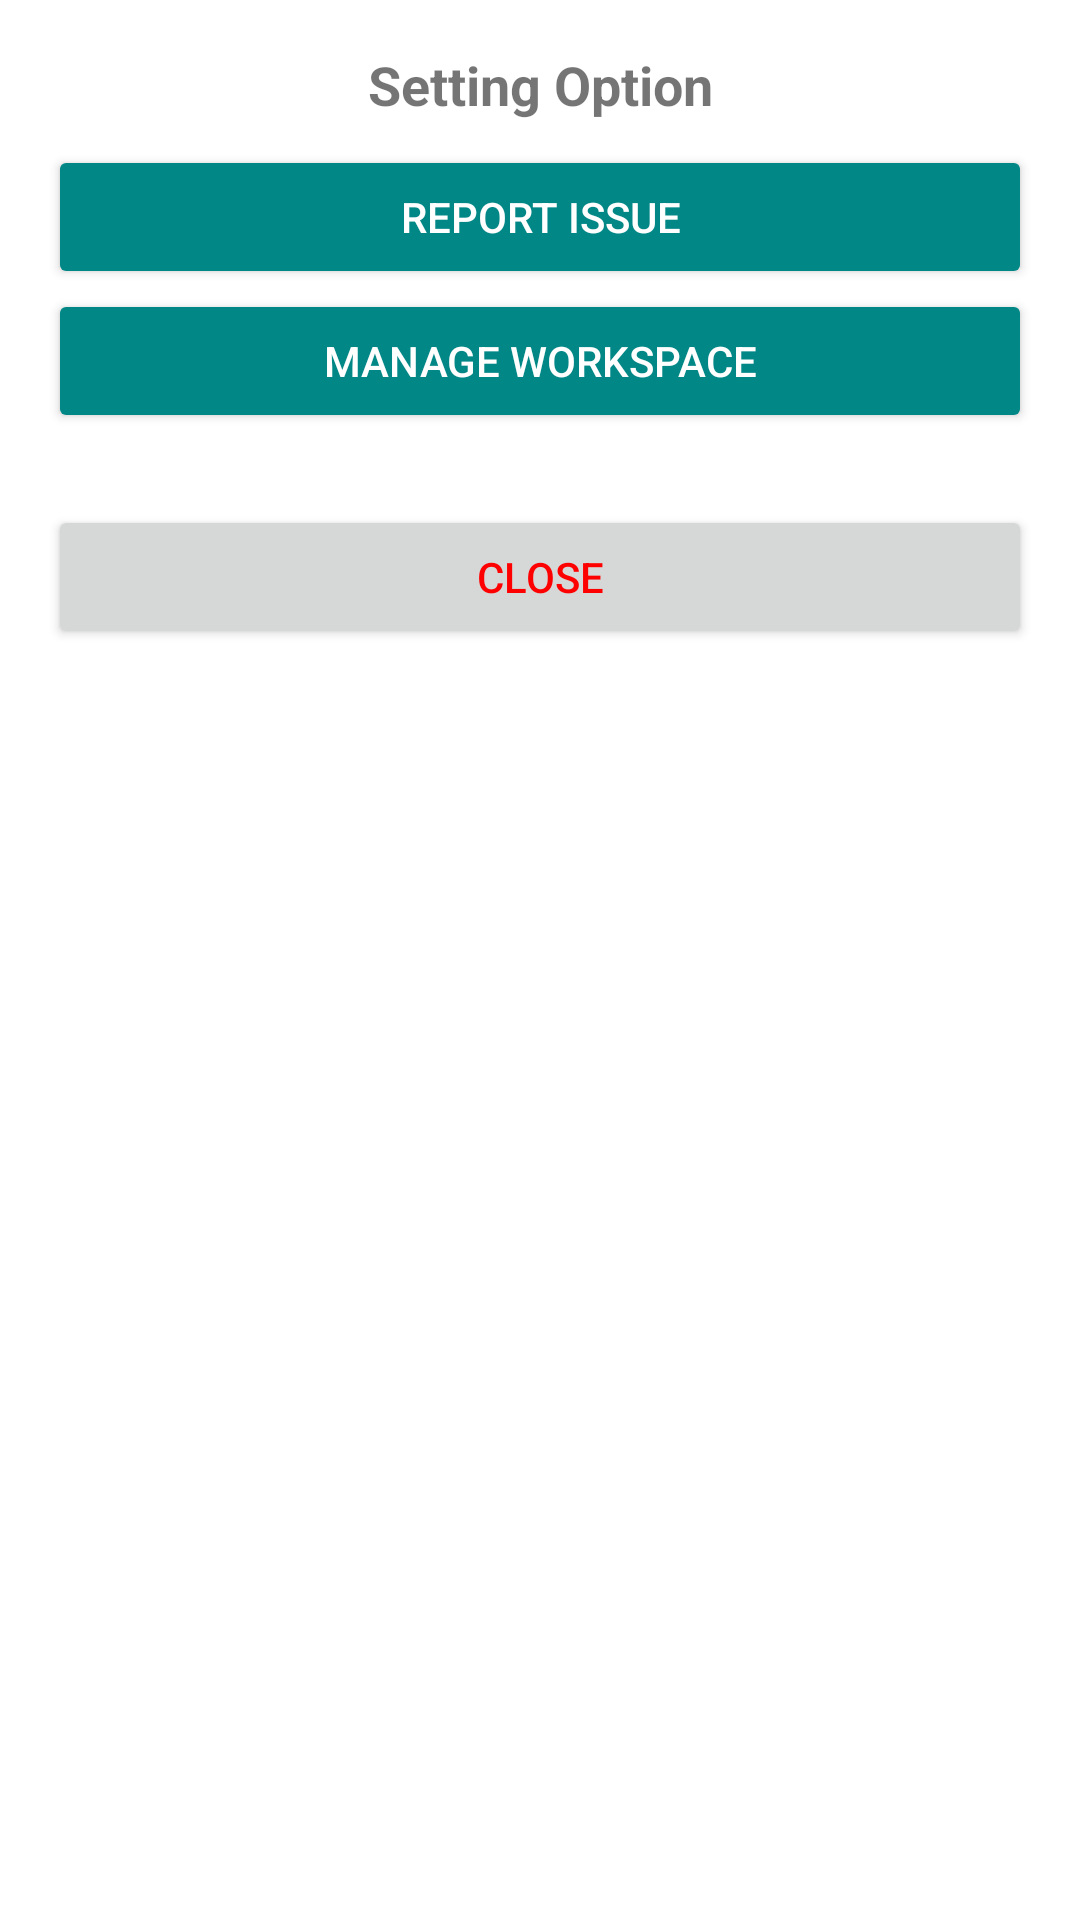

Produce the Android XML layout that renders to this screen, including the resource entries it uses.
<!-- AndroidManifest.xml: fallback theme Theme.MaterialComponents.DayNight.NoActionBar -->
<!-- res/layout/setting_bottom_sheet_layout.xml -->
<?xml version="1.0" encoding="utf-8"?>
<layout xmlns:android="http://schemas.android.com/apk/res/android"
    xmlns:app="http://schemas.android.com/apk/res-auto">

    <LinearLayout
        android:layout_width="match_parent"
        android:layout_height="wrap_content"
        android:orientation="vertical"
        android:padding="16dp">

        <TextView
            android:id="@+id/settingHeader"
            android:layout_width="match_parent"
            android:layout_height="wrap_content"
            android:text="Setting Option"
            android:textSize="18sp"
            android:textStyle="bold"
            android:gravity="center"/>

        <LinearLayout
            android:layout_width="match_parent"
            android:layout_height="wrap_content"
            android:layout_marginTop="8dp"
            android:layout_marginBottom="8dp"
            android:orientation="vertical">

            <Button
                android:id="@+id/reportIssueBtn"
                android:layout_width="match_parent"
                android:layout_height="wrap_content"
                app:layout_constraintTop_toTopOf="parent"
                app:layout_constraintStart_toStartOf="parent"
                app:layout_constraintEnd_toEndOf="parent"
                android:text="Report Issue"
                android:backgroundTint="@color/teal_700"
                android:textColor="@android:color/white"/>

            <Button
                android:id="@+id/manageWorkspaceBtn"
                android:layout_width="match_parent"
                android:layout_height="wrap_content"
                app:layout_constraintTop_toBottomOf="@+id/reportIssueBtn"
                app:layout_constraintStart_toStartOf="parent"
                app:layout_constraintEnd_toEndOf="parent"
                android:text="Manage Workspace"
                android:backgroundTint="@color/teal_700"
                android:textColor="@android:color/white"/>

        </LinearLayout>

        <Button
            android:id="@+id/closeBtn"
            android:layout_width="match_parent"
            android:layout_height="wrap_content"
            android:layout_marginTop="16dp"
            android:textColor="@color/red"
            android:text="Close" />

    </LinearLayout>

</layout>
<!-- resources referenced by this layout -->
<resources>
  <color name="red">#FF0000</color>
  <color name="teal_700">#FF018786</color>
</resources>
